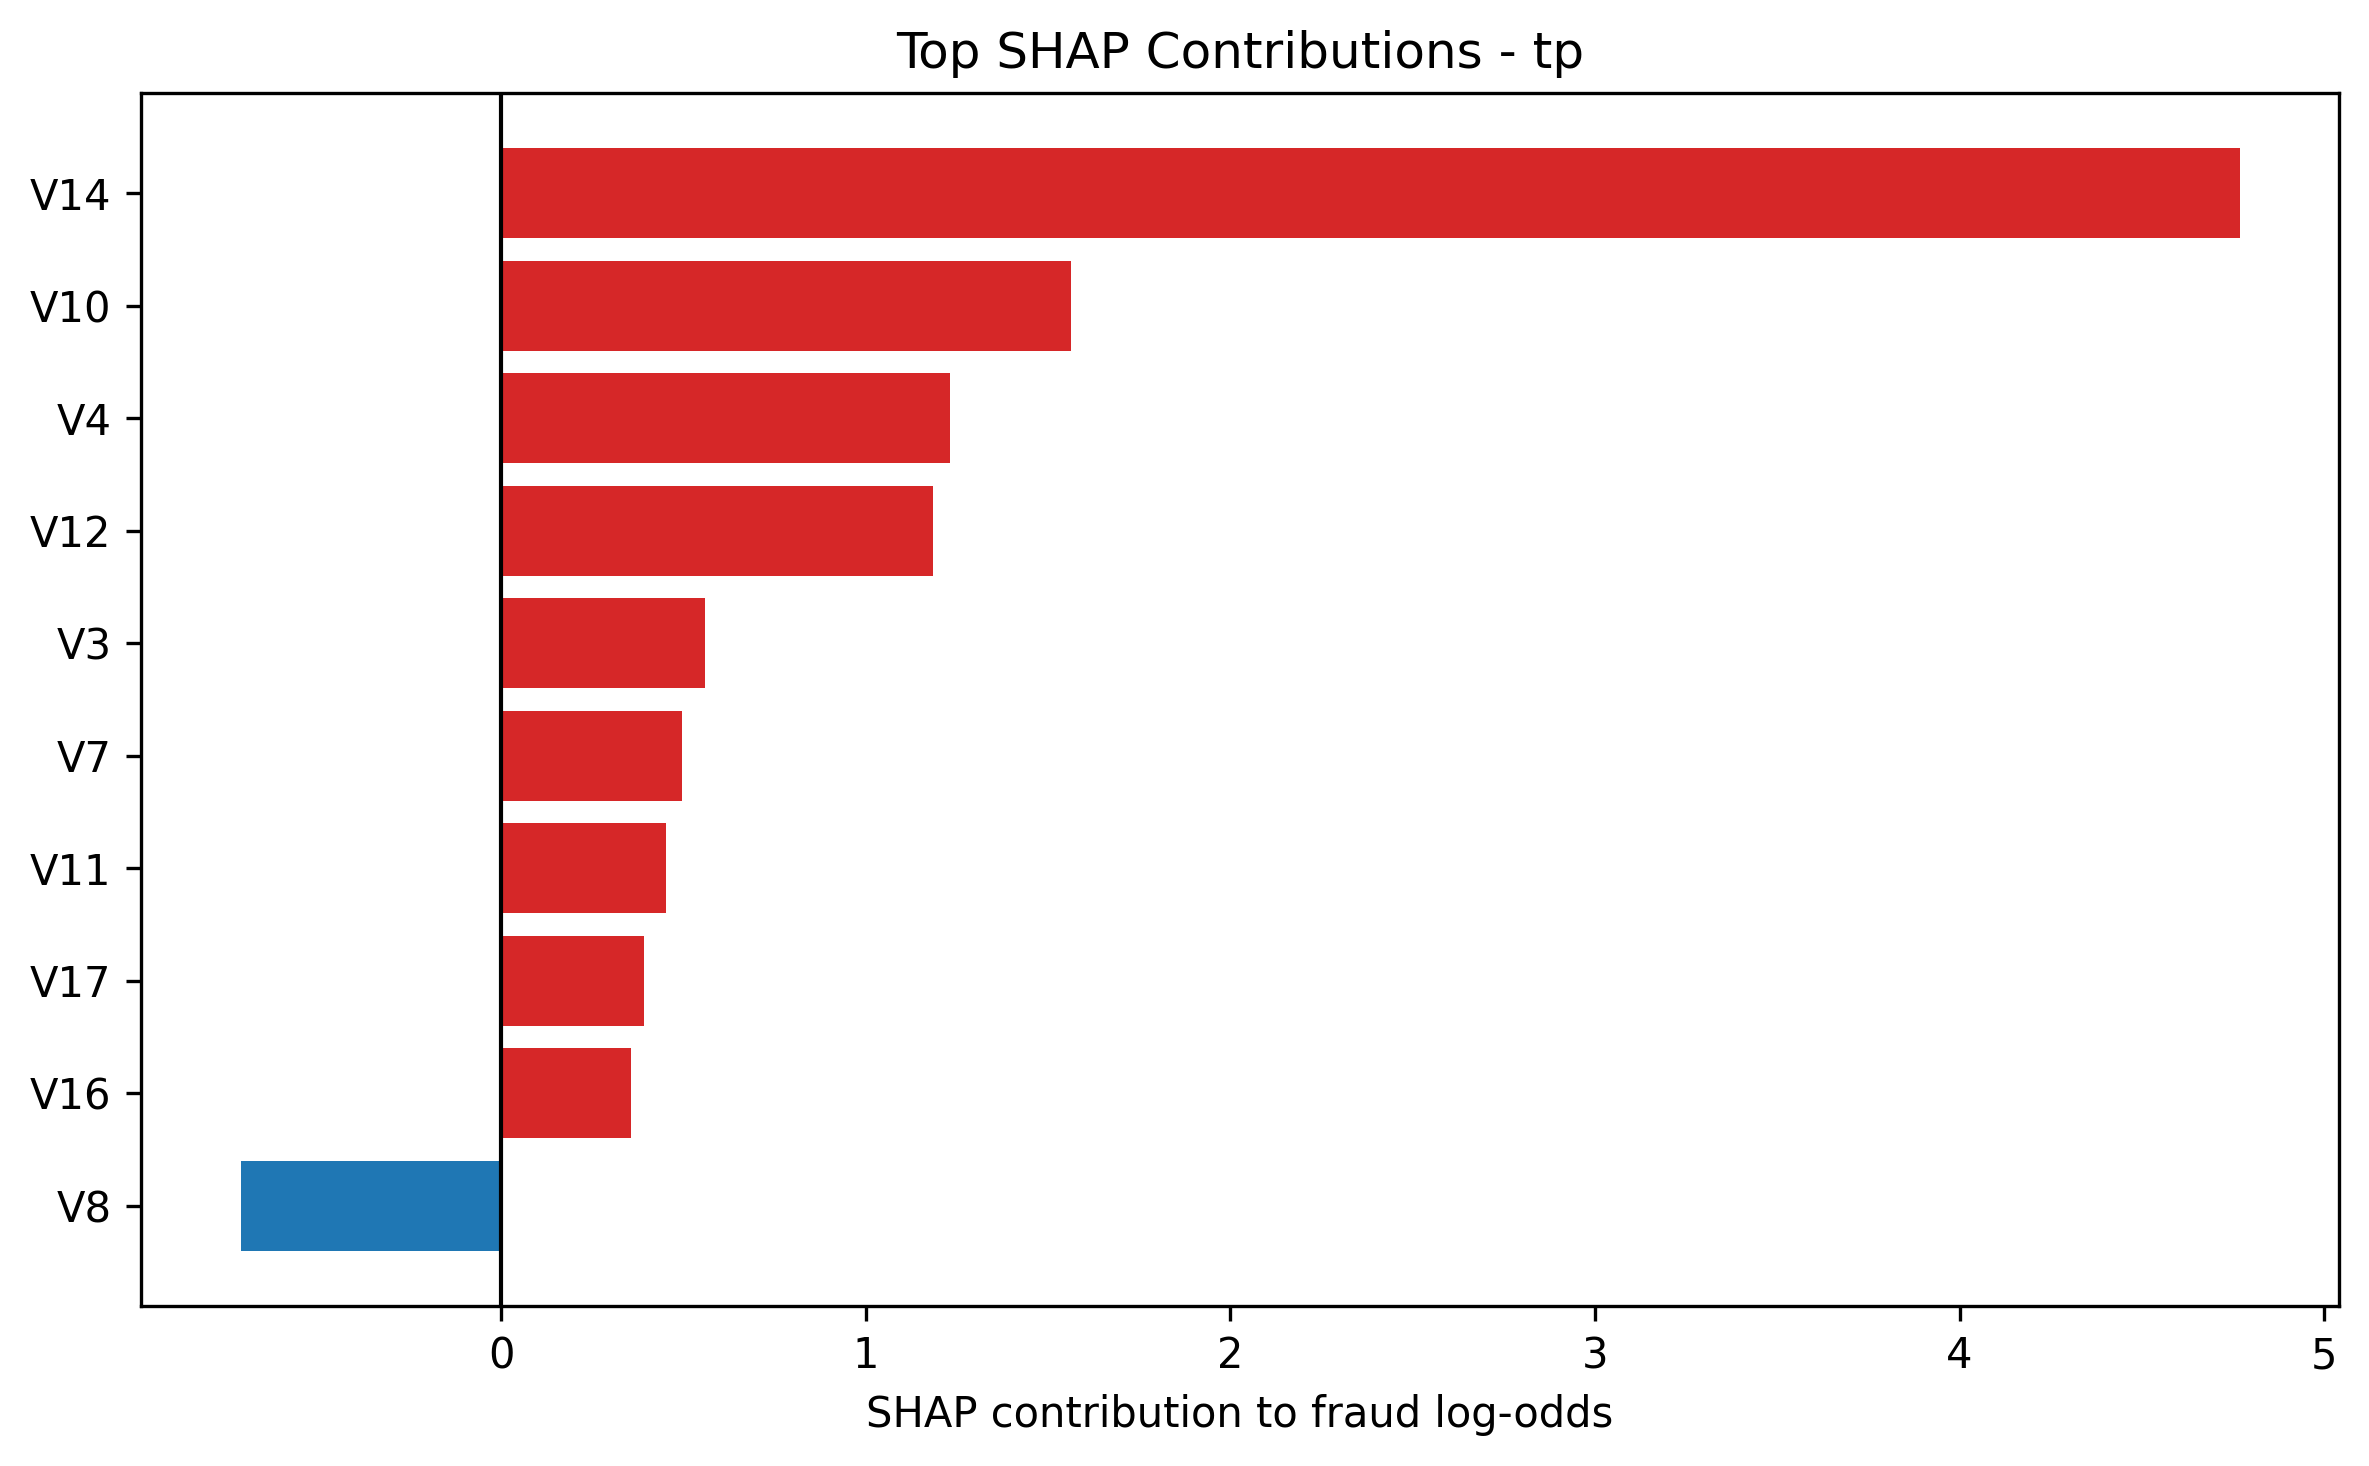

Values plotted in this chart, from the file beside it:
feature, feature_value, shap_value, abs_shap
V14, -9.151, 4.768, 4.768
V10, -4.063, 1.562, 1.562
V4, 6.009, 1.231, 1.231
V12, -6.151, 1.184, 1.184
V8, 0.3385, -0.7146, 0.7146
V3, -5.647, 0.5596, 0.5596
V7, -1.819, 0.4957, 0.4957
V11, 2.941, 0.4533, 0.4533
V17, -2.893, 0.3911, 0.3911
V16, -1.952, 0.3574, 0.3574
Time, 146022, -0.3379, 0.3379
V22, -0.3974, -0.3209, 0.3209
V28, 0.3602, -0.2484, 0.2484
V19, -1.564, 0.2473, 0.2473
V2, 2.849, -0.2452, 0.2452
V18, -0.9121, -0.239, 0.239
V24, -0.1686, -0.2106, 0.2106
log_amount_hour_interaction, 12.47, -0.1788, 0.1788
Amount, 1.18, -0.1723, 0.1723
amount_roll_mean_5, 39.37, -0.1446, 0.1446
V6, -2.397, -0.1394, 0.1394
V20, 0.2419, -0.1382, 0.1382
Hour, 16.0, 0.1342, 0.1342
amount_roll_mean_10, 32.98, -0.1224, 0.1224
amount_roll_std_10, 32.26, -0.1105, 0.1105
V13, -1.99, 0.09323, 0.09323
amount_roll_median_10, 28.55, -0.08872, 0.08872
V1, 0.9086, 0.08674, 0.08674
V27, 0.6487, 0.07828, 0.07828
amount_time_interaction, 1.18, 0.05103, 0.05103
V23, -0.08001, -0.04528, 0.04528
V5, 0.2167, 0.0446, 0.0446
amount_ratio_5, 0.02997, -0.04061, 0.04061
amount_roll_std_5, 44.76, -0.03891, 0.03891
Day, 1.0, -0.03258, 0.03258
V26, 0.2105, 0.03198, 0.03198
time_diff, 0.0, -0.02322, 0.02322
V21, 0.4073, 0.02274, 0.02274
Log_Amount, 0.7793, 0.01931, 0.01931
V25, 0.4651, -0.0189, 0.0189
amount_dev_median_10, -27.38, -0.01563, 0.01563
amount_ratio_10, 0.03578, 0.01521, 0.01521
V9, -2.82, -0.008033, 0.008033
V15, -0.6043, 0.002756, 0.002756
Amount_Robust, -0.2909, 0.0, 0.0
tx_count_proxy_10, 10.0, 0.0, 0.0
tx_count_proxy_5, 5.0, 0.0, 0.0
